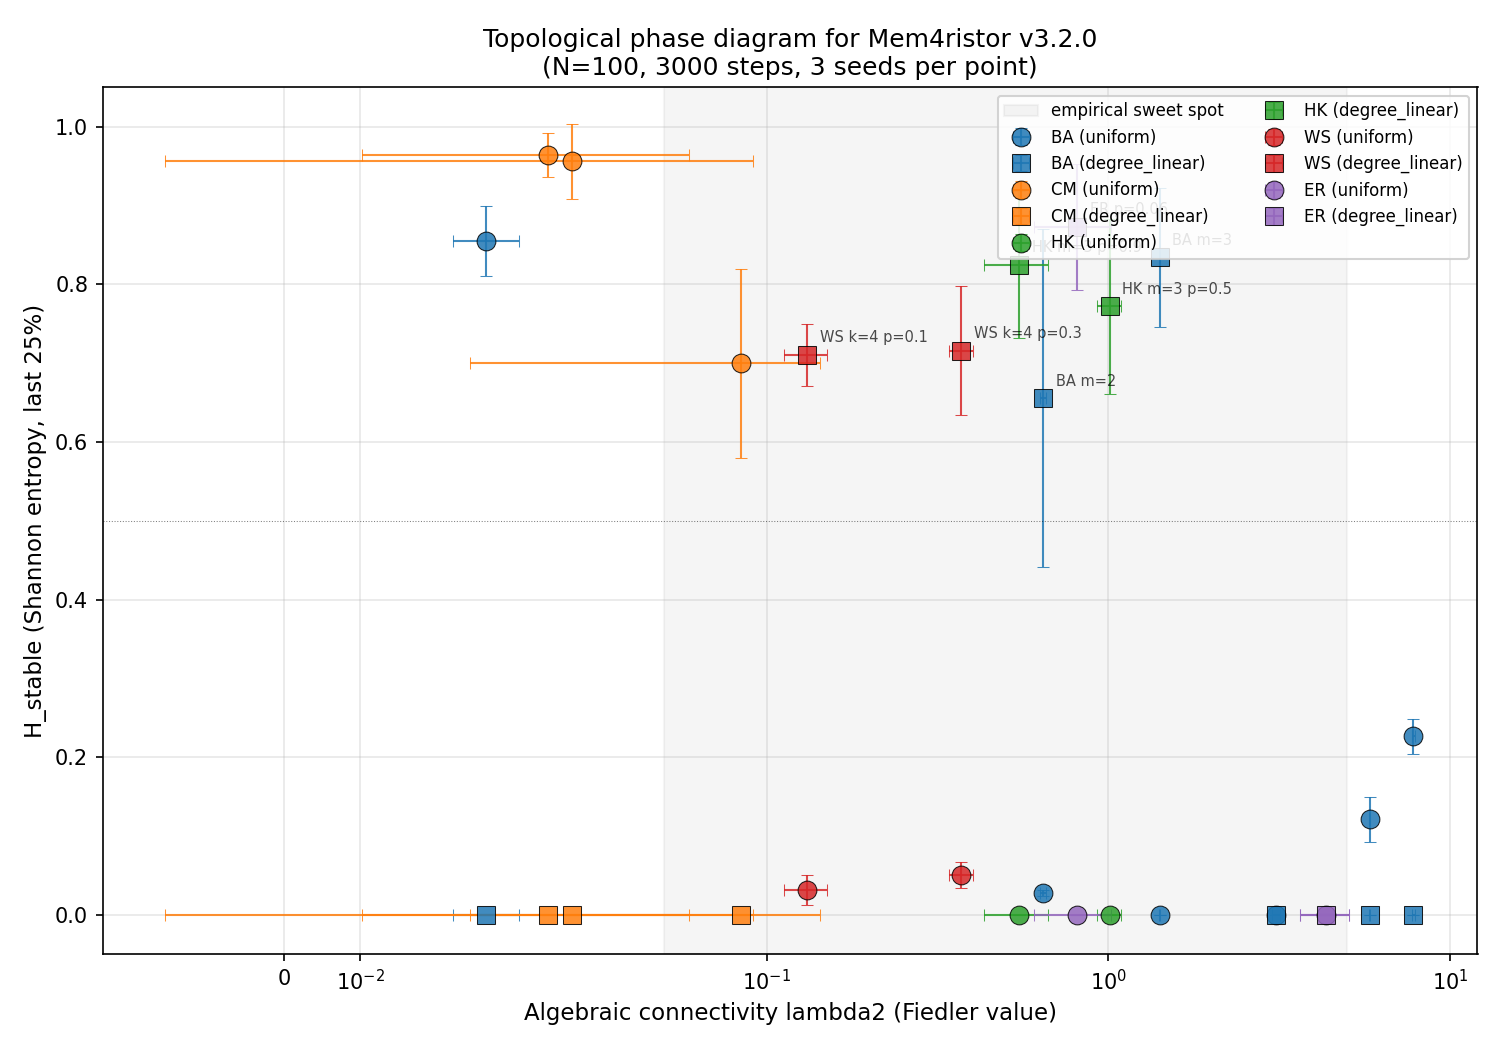

Data behind this chart, as committed beside it:
label, family, norm, lambda2_mean, lambda2_std, H_mean, H_std
BA m=1, BA, uniform, 0.02661, 0.004350, 0.8552, 0.0443
BA m=1, BA, degree_linear, 0.02661, 0.004350, 0.000000, 0.000000
BA m=2, BA, uniform, 0.6442, 0.01484, 0.02801, 0.003633
BA m=2, BA, degree_linear, 0.6442, 0.01484, 0.6554, 0.2141
BA m=3, BA, uniform, 1.414, 0.005411, 0.000000, 0.000000
BA m=3, BA, degree_linear, 1.414, 0.005411, 0.8344, 0.08806
BA m=5, BA, uniform, 3.102, 0.08736, 0.000000, 0.000000
BA m=5, BA, degree_linear, 3.102, 0.08736, 0.000000, 0.000000
BA m=8, BA, uniform, 5.83, 0.02423, 0.1212, 0.02859
BA m=8, BA, degree_linear, 5.83, 0.02423, 0.000000, 0.000000
BA m=10, BA, uniform, 7.814, 0.09147, 0.2263, 0.02258
BA m=10, BA, degree_linear, 7.814, 0.09147, 0.000000, 0.000000
CM gamma=2.5, CM, uniform, 0.08386, 0.0594, 0.6996, 0.1203
CM gamma=2.5, CM, degree_linear, 0.08386, 0.0594, 0.000000, 0.000000
CM gamma=3.0, CM, uniform, 0.03789, 0.05358, 0.9559, 0.04757
CM gamma=3.0, CM, degree_linear, 0.03789, 0.05358, 0.000000, 0.000000
CM gamma=4.0, CM, uniform, 0.03471, 0.02455, 0.9643, 0.0282
CM gamma=4.0, CM, degree_linear, 0.03471, 0.02455, 0.000000, 0.000000
HK m=3 p=0.5, HK, uniform, 1.01, 0.08067, 0.000000, 0.000000
HK m=3 p=0.5, HK, degree_linear, 1.01, 0.08067, 0.7722, 0.1111
HK m=3 p=0.9, HK, uniform, 0.5485, 0.1171, 0.000000, 0.000000
HK m=3 p=0.9, HK, degree_linear, 0.5485, 0.1171, 0.8248, 0.09324
WS k=4 p=0.1, WS, uniform, 0.1316, 0.01887, 0.03135, 0.01884
WS k=4 p=0.1, WS, degree_linear, 0.1316, 0.01887, 0.7102, 0.03893
WS k=4 p=0.3, WS, uniform, 0.371, 0.02958, 0.05057, 0.0162
WS k=4 p=0.3, WS, degree_linear, 0.371, 0.02958, 0.7155, 0.08198
ER p=0.06, ER, uniform, 0.8119, 0.2044, 0.000000, 0.000000
ER p=0.06, ER, degree_linear, 0.8119, 0.2044, 0.8729, 0.07967
ER p=0.12, ER, uniform, 4.351, 0.6983, 0.000000, 0.000000
ER p=0.12, ER, degree_linear, 4.351, 0.6983, 0.000000, 0.000000
